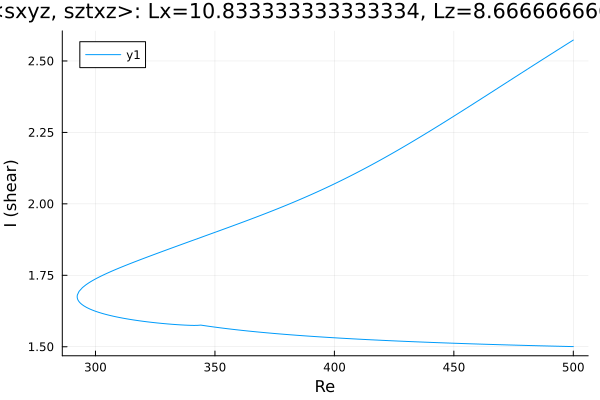

The data file committed next to this chart (first rows):
Re, shear
500.0, 1.5
499.9, 1.501
498.5, 1.501
497.1, 1.501
495.6, 1.501
494.2, 1.502
492.8, 1.502
491.4, 1.502
490, 1.502
488.6, 1.503
487.2, 1.503
485.7, 1.503
484.3, 1.504
482.9, 1.504
481.5, 1.504
480.1, 1.505
478.7, 1.505
477.3, 1.505
475.8, 1.506
474.4, 1.506
473, 1.506
471.6, 1.507
470.2, 1.507
468.8, 1.507
467.4, 1.508
465.9, 1.508
464.5, 1.508
463.1, 1.509
461.7, 1.509
460.3, 1.509
458.9, 1.51
457.5, 1.51
456, 1.511
454.6, 1.511
453.2, 1.511
451.8, 1.512
450.4, 1.512
449, 1.513
447.6, 1.513
446.1, 1.513
444.7, 1.514
443.3, 1.514
441.9, 1.515
440.5, 1.515
439.1, 1.516
437.7, 1.516
436.2, 1.517
434.8, 1.517
433.4, 1.517
432, 1.518
430.6, 1.518
429.2, 1.519
427.8, 1.519
426.3, 1.52
424.9, 1.521
423.5, 1.521
422.1, 1.522
420.7, 1.522
419.3, 1.523
417.9, 1.523
... 300 more rows
